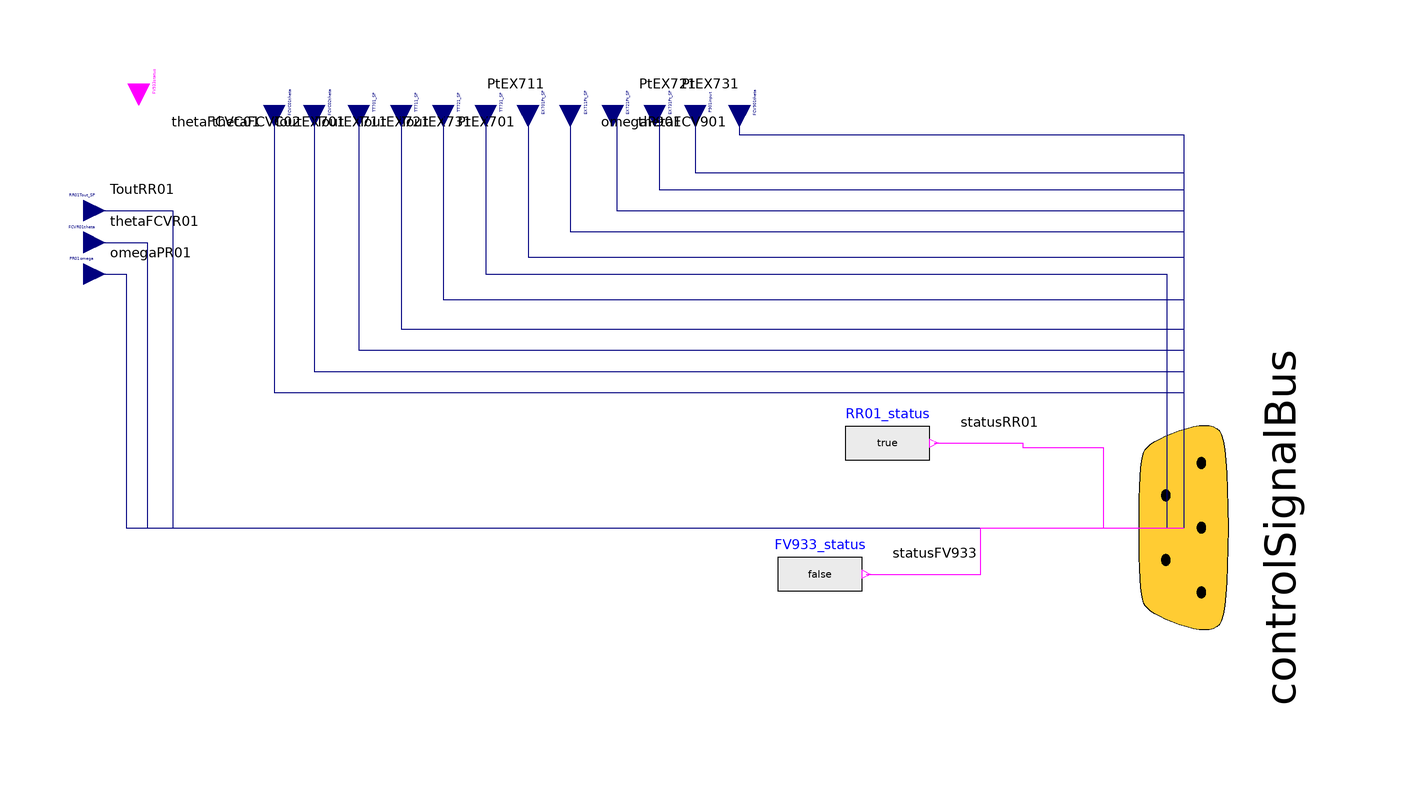

The component connection diagram of the Modelica model below, drawn from its own Placement and Line annotations.

model FMUActuatorBase
  constant Real pi = Modelica.Constants.pi;
  parameter DistrictHeatingNetwork.Types.PerUnit theta_nom = 1;
  parameter DistrictHeatingNetwork.Types.AngularVelocity omega_nom = 2*pi*50;
  parameter DistrictHeatingNetwork.Types.Temperature Tout_gen_nom = 100 + 273.15 "Outlet nominal temperature for generators";
  parameter Boolean useRealExpression = true "true if use RealExpression blocks as set-point variables";

  Modelica.Blocks.Interfaces.RealInput TT701_SP
    annotation (Placement(transformation(
        extent={{-5,-5},{5,5}},
        rotation=-90,
        origin={-35,100}), iconTransformation(extent={{-5,-5},{5,5}},
        rotation=-90,
        origin={-76,105})));
  Modelica.Blocks.Interfaces.RealInput TT711_SP annotation (Placement(transformation(
        extent={{-5,-5},{5,5}},
        rotation=-90,
        origin={-25,100}), iconTransformation(extent={{-5,-5},{5,5}},
        rotation=-90,
        origin={-66,105})));
  Modelica.Blocks.Interfaces.RealInput TT721_SP annotation (Placement(transformation(
        extent={{-5,-5},{5,5}},
        rotation=-90,
        origin={-15,100}), iconTransformation(extent={{-5,-5},{5,5}},
        rotation=-90,
        origin={-56,105})));
  Modelica.Blocks.Interfaces.RealInput TT731_SP annotation (Placement(transformation(
        extent={{-5,-5},{5,5}},
        rotation=-90,
        origin={-5,100}),  iconTransformation(extent={{-5,-5},{5,5}},
        rotation=-90,
        origin={-46,105})));
  Modelica.Blocks.Interfaces.RealInput EX701Pt_SP annotation (Placement(transformation(
        extent={{-5,-5},{5,5}},
        rotation=-90,
        origin={5,100}),  iconTransformation(extent={{-5,-5},{5,5}},
        rotation=-90,
        origin={6,105})));
  Modelica.Blocks.Interfaces.RealInput EX711Pt_SP annotation (Placement(transformation(
        extent={{-5,-5},{5,5}},
        rotation=-90,
        origin={15,100}), iconTransformation(extent={{-5,-5},{5,5}},
        rotation=-90,
        origin={16,105})));
  Modelica.Blocks.Interfaces.RealInput EX721Pt_SP annotation (Placement(transformation(
        extent={{-5,-5},{5,5}},
        rotation=-90,
        origin={25,100}), iconTransformation(extent={{-5,-5},{5,5}},
        rotation=-90,
        origin={26,105})));
  Modelica.Blocks.Interfaces.RealInput EX731Pt_SP annotation (Placement(transformation(
        extent={{-5,-5},{5,5}},
        rotation=-90,
        origin={35,100}), iconTransformation(extent={{-5,-5},{5,5}},
        rotation=-90,
        origin={36,105})));
  Modelica.Blocks.Interfaces.RealInput FCVC01theta
    annotation (Placement(transformation(
        extent={{-5,-5},{5,5}},
        rotation=-90,
        origin={-55,100}), iconTransformation(
        extent={{-5,-5},{5,5}},
        rotation=0,
        origin={-105,90})));
  Modelica.Blocks.Interfaces.RealInput FCVC02theta
    annotation (Placement(transformation(
        extent={{-5,-5},{5,5}},
        rotation=-90,
        origin={-45.5,100}),
                           iconTransformation(
        extent={{-5,-5},{5,5}},
        rotation=0,
        origin={-105,80})));
  Modelica.Blocks.Interfaces.RealInput P901input annotation (Placement(transformation(
        extent={{-5,-5},{5,5}},
        rotation=-90,
        origin={44.5,100}),
                          iconTransformation(extent={{-110,15.5},{-100,25.5}})));
  Modelica.Blocks.Interfaces.RealInput FCV901theta annotation (Placement(transformation(
        extent={{-5,-5},{5,5}},
        rotation=-90,
        origin={55,100}), iconTransformation(extent={{-110,25},{-100,35}})));
  Modelica.Blocks.Interfaces.RealInput RR01Tout_SP
    annotation (Placement(transformation(
        extent={{-5,-5},{5,5}},
        rotation=0,
        origin={-100,75}), iconTransformation(
        extent={{-5,-5},{5,5}},
        rotation=0,
        origin={-105,65})));
  Modelica.Blocks.Interfaces.RealInput FCVR01theta
    annotation (Placement(transformation(
        extent={{-5,-5},{5,5}},
        rotation=0,
        origin={-100,67.5}),
                           iconTransformation(
        extent={{-5,-5},{5,5}},
        rotation=0,
        origin={-105,55})));
  Modelica.Blocks.Interfaces.RealInput PR01omega
    annotation (Placement(transformation(
        extent={{-5,-5},{5,5}},
        rotation=0,
        origin={-100,60}), iconTransformation(
        extent={{-5,-5},{5,5}},
        rotation=0,
        origin={-105,45})));
  Modelica.Blocks.Sources.BooleanExpression RR01_status(y=true) annotation (Placement(transformation(extent={{80,10},{100,30}})));
  Export.Interfaces.ControlSignalBus controlSignalBus annotation (
    Placement(visible = true, transformation(origin = {160, 0}, extent = {{-51, -42}, {51, 42}}, rotation = -90), iconTransformation(origin={0,-96},   extent = {{-30, -30}, {30, 30}}, rotation=180)));
  Modelica.Blocks.Interfaces.BooleanInput FV933status
    annotation (Placement(transformation(
        extent={{-5,-5},{5,5}},
        rotation=-90,
        origin={-87,105}), iconTransformation(
        extent={{-5,-5},{5,5}},
        rotation=-90,
        origin={-87,105})));
  Modelica.Blocks.Sources.BooleanExpression FV933_status(y=false)
                                                                annotation (Placement(transformation(extent={{64,-21},{84,-1}})));
equation
  connect(FCV901theta, controlSignalBus.thetaFCV901) annotation (Line(points={{55,100},{55,93},{160,93},{160,0}}, color={0,0,127}), Text(
      string="%second",
      index=1,
      extent={{-3,-6},{-3,-6}},
      horizontalAlignment=TextAlignment.Right));
  connect(P901input, controlSignalBus.omegaP901) annotation (Line(points={{44.5,100},{44.5,84},{160,84},{160,0}}, color={0,0,127}), Text(
      string="%second",
      index=1,
      extent={{-3,-6},{-3,-6}},
      horizontalAlignment=TextAlignment.Right));
  connect(EX731Pt_SP, controlSignalBus.PtEX731) annotation (Line(points={{35,100},{36,100},{36,80},{160,80},{160,0}}, color={0,0,127}), Text(
      string="%second",
      index=1,
      extent={{6,3},{6,3}},
      horizontalAlignment=TextAlignment.Left));
  connect(EX721Pt_SP, controlSignalBus.PtEX721) annotation (Line(points={{25,100},{26,100},{26,75},{160,75},{160,0}}, color={0,0,127}), Text(
      string="%second",
      index=1,
      extent={{6,3},{6,3}},
      horizontalAlignment=TextAlignment.Left));
  connect(EX711Pt_SP, controlSignalBus.PtEX711) annotation (Line(points={{15,100},{15,70},{160,70},{160,0}}, color={0,0,127}), Text(
      string="%second",
      index=1,
      extent={{-6,3},{-6,3}},
      horizontalAlignment=TextAlignment.Right));
  connect(EX701Pt_SP, controlSignalBus.PtEX701) annotation (Line(points={{5,100},{5,64},{160,64},{160,0}}, color={0,0,127}), Text(
      string="%second",
      index=1,
      extent={{-3,-6},{-3,-6}},
      horizontalAlignment=TextAlignment.Right));
  connect(TT731_SP, controlSignalBus.ToutEX731)
    annotation (Line(points={{-5,100},{-5,60},{156,60},{156,0},{160,0}}, color={0,0,127}), Text(
      string="%second",
      index=1,
      extent={{-3,-6},{-3,-6}},
      horizontalAlignment=TextAlignment.Right));
  connect(TT721_SP, controlSignalBus.ToutEX721) annotation (Line(points={{-15,100},{-15,54},{160,54},{160,0}}, color={0,0,127}), Text(
      string="%second",
      index=1,
      extent={{-3,-6},{-3,-6}},
      horizontalAlignment=TextAlignment.Right));
  connect(TT711_SP, controlSignalBus.ToutEX711) annotation (Line(points={{-25,100},{-25,47},{160,47},{160,0}}, color={0,0,127}), Text(
      string="%second",
      index=1,
      extent={{-3,-6},{-3,-6}},
      horizontalAlignment=TextAlignment.Right));
  connect(TT701_SP, controlSignalBus.ToutEX701) annotation (Line(points={{-35,100},{-35,42},{160,42},{160,0}}, color={0,0,127}), Text(
      string="%second",
      index=1,
      extent={{-3,-6},{-3,-6}},
      horizontalAlignment=TextAlignment.Right));
  connect(FCVC01theta, controlSignalBus.thetaFCVC01)
    annotation (Line(points={{-55,100},{-55,32},{160,32},{160,0}}, color={0,0,127}), Text(
      string="%second",
      index=1,
      extent={{-3,-6},{-3,-6}},
      horizontalAlignment=TextAlignment.Right));
  connect(FCVC02theta, controlSignalBus.thetaFCVC02)
    annotation (Line(points={{-45.5,100},{-45.5,37},{160,37},{160,0}}, color={0,0,127}), Text(
      string="%second",
      index=1,
      extent={{-3,-6},{-3,-6}},
      horizontalAlignment=TextAlignment.Right));
  connect(PR01omega, controlSignalBus.omegaPR01) annotation (Line(points={{-100,60},{-90,60},{-90,0},{160,0}}, color={0,0,127}), Text(
      string="%second",
      index=1,
      extent={{6,3},{6,3}},
      horizontalAlignment=TextAlignment.Left));
  connect(FCVR01theta, controlSignalBus.thetaFCVR01) annotation (Line(points={{-100,67.5},{-85,67.5},{-85,0},{160,0}}, color={0,0,127}), Text(
      string="%second",
      index=1,
      extent={{6,3},{6,3}},
      horizontalAlignment=TextAlignment.Left));
  connect(RR01Tout_SP, controlSignalBus.ToutRR01) annotation (Line(points={{-100,75},{-79,75},{-79,0},{160,0}}, color={0,0,127}), Text(
      string="%second",
      index=1,
      extent={{6,3},{6,3}},
      horizontalAlignment=TextAlignment.Left));
  connect(RR01_status.y, controlSignalBus.statusRR01)
    annotation (Line(points={{101,20},{122,20},{122,19},{141,19},{141,0},{160,0}}, color={255,0,255}), Text(
      string="%second",
      index=1,
      extent={{6,3},{6,3}},
      horizontalAlignment=TextAlignment.Left));
  connect(FV933_status.y, controlSignalBus.statusFV933) annotation (Line(points={{85,-11},{112,-11},{112,0},{160,0}}, color={255,0,255}), Text(
      string="%second",
      index=1,
      extent={{6,3},{6,3}},
      horizontalAlignment=TextAlignment.Left));
  annotation (
    Icon(                                               graphics={  Rectangle(lineColor = {175, 175, 175}, fillColor = {215, 215, 215}, fillPattern = FillPattern.Solid, lineThickness = 1, extent = {{-100, 100}, {100, -100}}, radius = 25), Text(extent = {{-70, 100}, {70, -100}}, textColor={0,0,0},     textStyle={
              TextStyle.Bold},
          textString="Actuator")}),
    Diagram(coordinateSystem(extent={{-160,-220},{160,220}}, grid={1,1})));
end FMUActuatorBase;